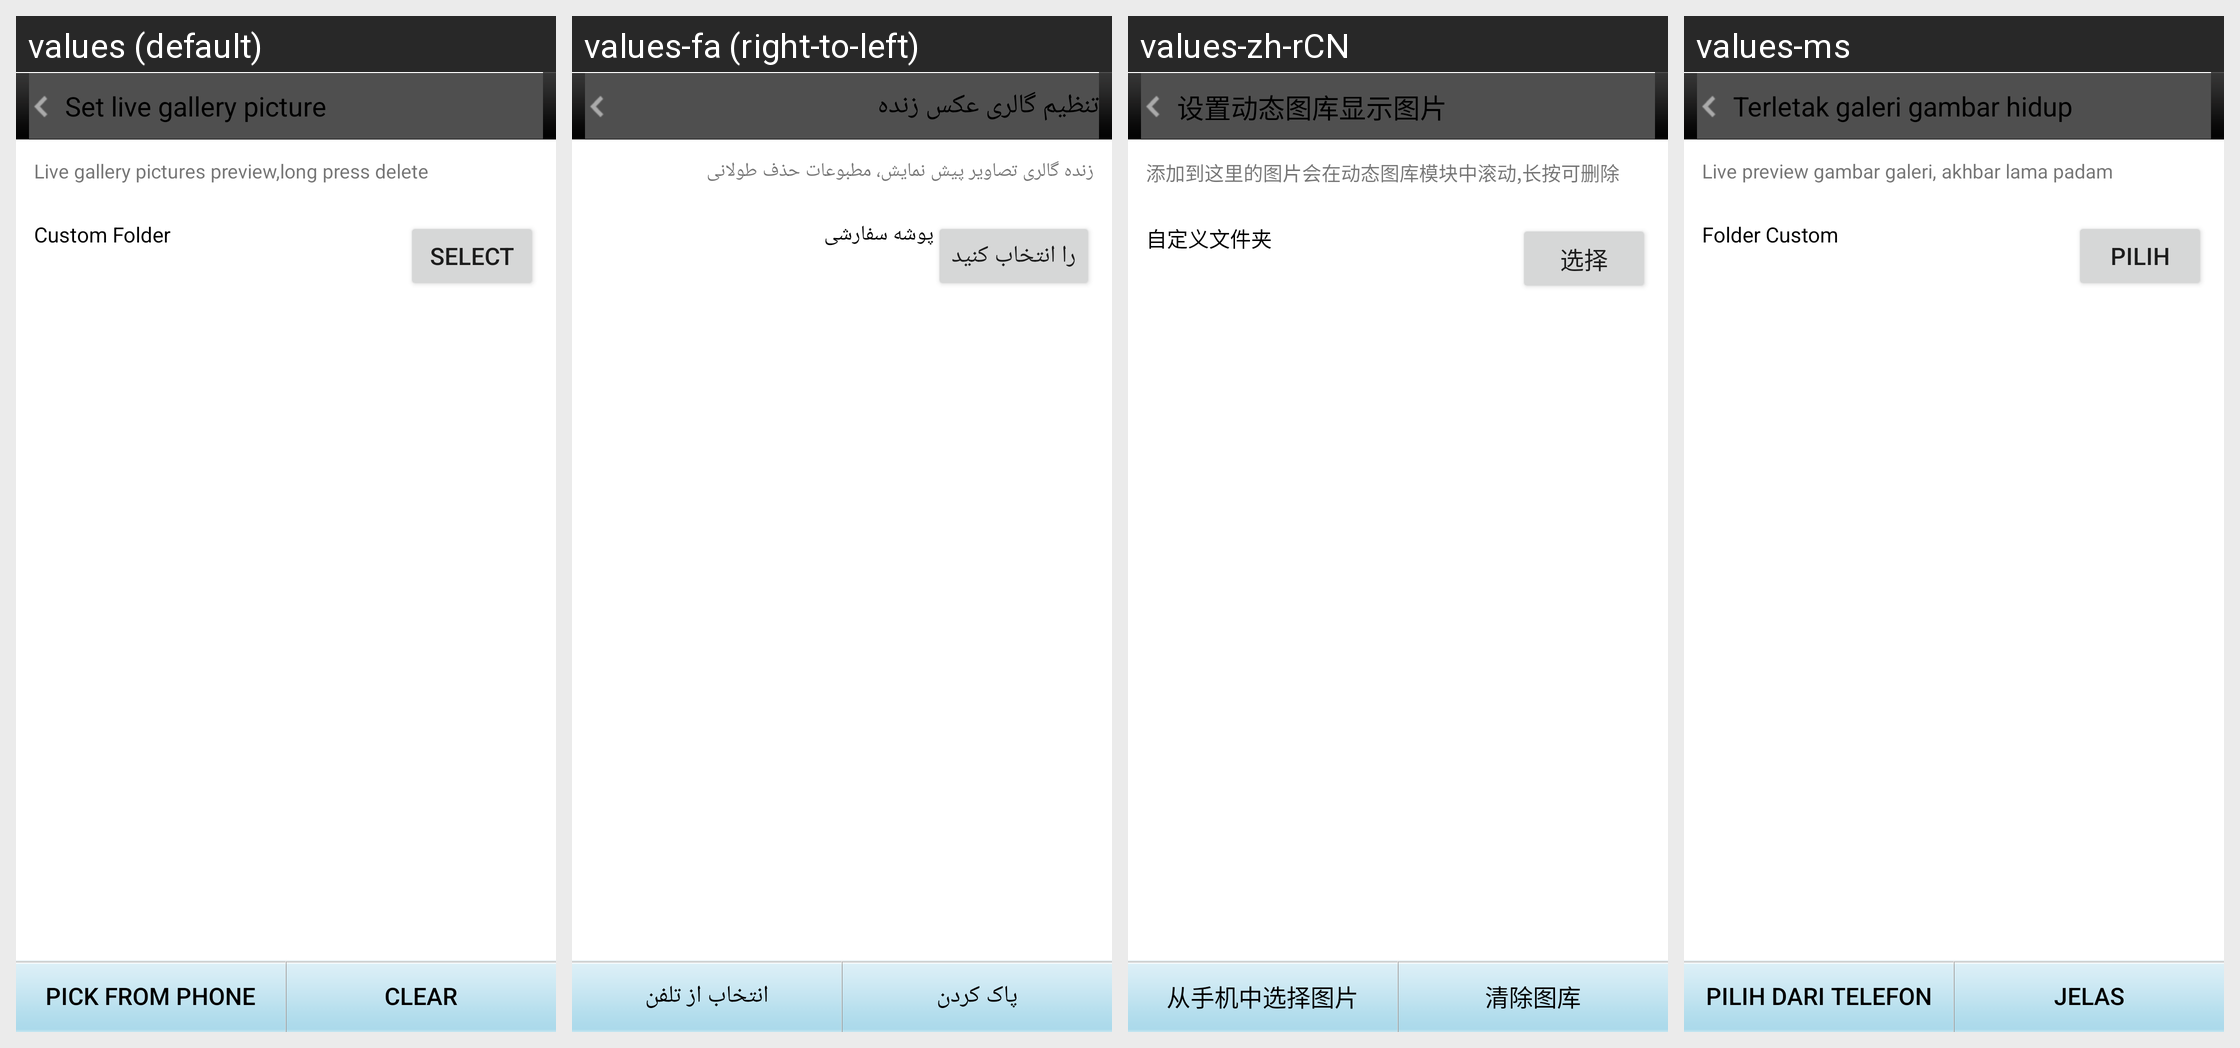

The Android screen above is rendered under several locales of the same app. Produce the string resources it draws, with the default and per-locale values.
Android screen res/layout/act_pick_gallery.xml rendered under 4 locales, left to right: values (default), values-fa (right-to-left), values-zh-rCN, values-ms. Device: Nexus 5 (rendered at 1080×1920; each locale shown at half size, 540×960, under a caption strip naming it); theme Theme.MaterialComponents.DayNight.NoActionBar.
Other locales in the repository, not shown: values-ar, values-bn, values-es, values-fr, values-hi, values-id, values-in, values-it, values-pt, values-ru, values-th, values-tr, values-vi, values-zh-rHK, values-zh-rTW.
Strings drawn on this screen, with the default value and each locale's value (text and hints the layout hard-codes, and strings that could not be matched under every locale, appear in the picture but are not listed):

set_gallerys
  values: Set live gallery picture
  values-fa: تنظیم گالری عکس زنده
  values-zh-rCN: 设置动态图库显示图片
  values-ms: Terletak galeri gambar hidup

special_gallery_info
  values: Live gallery pictures preview,long press delete
  values-fa: زنده گالری تصاویر پیش نمایش، مطبوعات حذف طولانی
  values-zh-rCN: 添加到这里的图片会在动态图库模块中滚动,长按可删除
  values-ms: Live preview gambar galeri, akhbar lama padam

gallerys_folder_btn
  values: Select
  values-fa: را انتخاب کنید
  values-zh-rCN: 选择
  values-ms: Pilih

gallerys_title
  values: Custom Folder
  values-fa: پوشه سفارشی
  values-zh-rCN: 自定义文件夹
  values-ms: Folder Custom

icon_from_2
  values: Pick from phone
  values-fa: انتخاب از تلفن
  values-zh-rCN: 从手机中选择图片
  values-ms: Pilih dari telefon

special_del
  values: Clear
  values-fa: پاک کردن
  values-zh-rCN: 清除图库
  values-ms: Jelas
